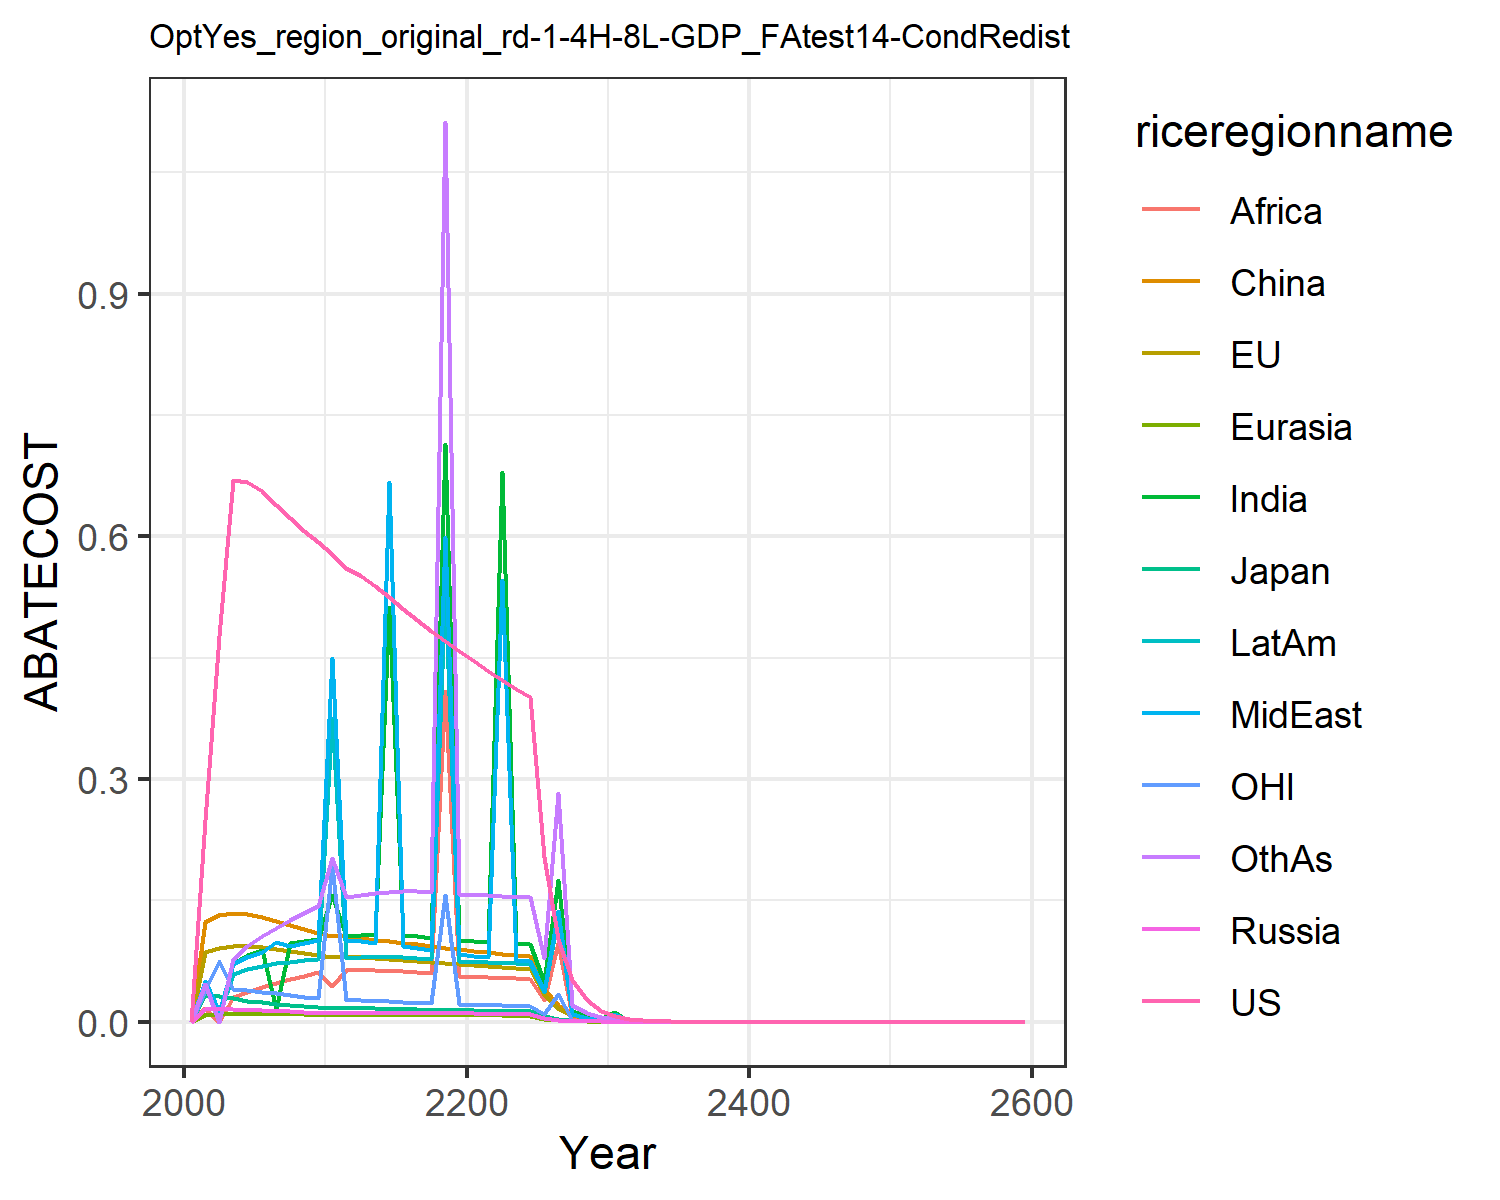

The file beside this chart, header and first rows:
0.0, 0.0, 0.0, 0.0, 0.0, 0.0, 0.0, 0.0, 0.0, 0.0, 0.0, 0.0
0.2491, 0.08588, 0.03301, 0.01567, 0.008644, 0.1228, 0.04907, 0.04982, 0.01656, 0.04275, 0.03867, 0.04671
0.4773, 0.09118, 0.03164, 0.01566, 0.009309, 0.1321, 0.00127, 0.01227, 0.0, 0.008097, 0.07496, 0.0
0.6697, 0.09338, 0.0292, 0.01517, 0.009649, 0.135, 0.07298, 0.07182, 0.03005, 0.05952, 0.04004, 0.07807
0.6679, 0.09387, 0.02596, 0.01457, 0.009773, 0.1336, 0.08252, 0.0805, 0.03735, 0.06545, 0.03897, 0.09325
0.6562, 0.0926, 0.02385, 0.01395, 0.00972, 0.1294, 0.08907, 0.08626, 0.04329, 0.06933, 0.0371, 0.1057
0.6388, 0.09031, 0.02234, 0.01332, 0.009579, 0.1248, 0.01591, 0.09853, 0.04791, 0.0721, 0.03491, 0.1159
0.6223, 0.08775, 0.0209, 0.01267, 0.009385, 0.1198, 0.0973, 0.09424, 0.05245, 0.07433, 0.03283, 0.1256
0.6069, 0.08504, 0.01954, 0.01201, 0.009156, 0.1148, 0.1003, 0.09787, 0.05691, 0.07609, 0.03089, 0.1346
0.5927, 0.08225, 0.01828, 0.01136, 0.008901, 0.1097, 0.1028, 0.1013, 0.06128, 0.07743, 0.02909, 0.143
0.5778, 0.08057, 0.01749, 0.01105, 0.008775, 0.1065, 0.1571, 0.4502, 0.04388, 0.3761, 0.1939, 0.2019
0.5611, 0.07986, 0.01709, 0.01102, 0.008768, 0.1055, 0.1059, 0.1006, 0.06424, 0.07911, 0.02701, 0.1543
0.5515, 0.07964, 0.01688, 0.01106, 0.008781, 0.1035, 0.1069, 0.0996, 0.06423, 0.0801, 0.02649, 0.1571
0.5386, 0.0789, 0.01657, 0.01104, 0.008745, 0.1016, 0.1073, 0.09794, 0.0639, 0.0804, 0.02584, 0.1592
0.5246, 0.07787, 0.0162, 0.01097, 0.008677, 0.09963, 0.5131, 0.6677, 0.06329, 0.08024, 0.02515, 0.1606
0.5104, 0.07667, 0.01582, 0.01087, 0.008586, 0.09766, 0.1064, 0.09344, 0.06242, 0.07972, 0.02445, 0.1614
0.4965, 0.07537, 0.01544, 0.01076, 0.008478, 0.09564, 0.1054, 0.09109, 0.06134, 0.07894, 0.02377, 0.1614
0.4831, 0.07401, 0.01506, 0.01063, 0.008357, 0.09359, 0.1041, 0.08863, 0.06007, 0.07795, 0.02311, 0.1608
0.4703, 0.07262, 0.01469, 0.0105, 0.008226, 0.0915, 0.7143, 0.5997, 0.4084, 0.5348, 0.1565, 1.112
0.458, 0.07122, 0.01433, 0.01036, 0.008088, 0.08941, 0.1007, 0.08348, 0.05707, 0.07542, 0.02183, 0.1579
0.446, 0.06986, 0.01399, 0.01021, 0.007959, 0.08748, 0.09935, 0.08143, 0.0558, 0.0744, 0.02126, 0.1568
0.4342, 0.06856, 0.01367, 0.01005, 0.007844, 0.08574, 0.09849, 0.07986, 0.0548, 0.07368, 0.02072, 0.1562
0.4227, 0.06728, 0.01336, 0.009875, 0.007729, 0.08404, 0.68, 0.5459, 0.0542, 0.07297, 0.02019, 0.1556
0.4118, 0.06602, 0.01306, 0.009702, 0.007613, 0.08237, 0.09667, 0.0769, 0.05364, 0.07223, 0.01969, 0.1547
0.4014, 0.06478, 0.01278, 0.009531, 0.007497, 0.08073, 0.09573, 0.07554, 0.05307, 0.07146, 0.01921, 0.1537
0.2031, 0.03297, 0.006485, 0.004857, 0.003829, 0.04105, 0.04913, 0.03848, 0.02723, 0.03665, 0.00973, 0.07909
0.1028, 0.01678, 0.003292, 0.002473, 0.001954, 0.02085, 0.1754, 0.1365, 0.09715, 0.1308, 0.03431, 0.2829
0.052, 0.008532, 0.001671, 0.001259, 0.0009966, 0.01059, 0.01289, 0.009968, 0.007138, 0.009611, 0.002494, 0.02083
0.02632, 0.004337, 0.0008478, 0.0006406, 0.0005079, 0.005375, 0.006593, 0.00507, 0.003649, 0.004915, 0.001263, 0.01067
0.01332, 0.002204, 0.0004302, 0.0003258, 0.0002587, 0.002727, 0.003368, 0.002577, 0.001863, 0.002512, 0.0006395, 0.005454
0.006728, 0.001117, 0.0002178, 0.0001653, 0.0001315, 0.001379, 0.01195, 0.009103, 0.0009484, 0.001279, 0.000323, 0.00278
0.003392, 0.0005644, 0.00011, 8.36626864701727e-5, 6.661775138407066e-5, 0.0006954, 0.0008713, 0.0006614, 0.0004813, 0.0006497, 0.0001628, 0.001412
0.001709, 0.0002849, 5.546932956240812e-5, 4.229968893545336e-5, 3.37223297309663e-5, 0.0003502, 0.0004419, 0.0003343, 0.0002439, 0.0003295, 8.193931475383243e-5, 0.0007161
0.0008608, 0.0001437, 2.796956853458007e-5, 2.1373350723067057e-5, 1.7057862437308244e-5, 0.0001762, 0.0002239, 0.0001689, 0.0001235, 0.0001669, 4.123393340353679e-5, 0.0003626
0.0004335, 7.24622397929572e-5, 1.4098905360548758e-5, 1.0794741729335817e-5, 8.623602771534872e-6, 8.86236515963948e-5, 0.0007893, 0.0005939, 0.0004348, 0.0005885, 0.0001445, 0.001277
0.0002183, 3.652549405437192e-5, 7.10616473768334e-6, 5.450429058782524e-6, 4.358053260682058e-6, 4.455231035604612e-5, 5.733763080190333e-5, 4.304227195672634e-5, 3.155577167966335e-5, 4.275654808409458e-5, 1.043465764281007e-5, 9.267664260090152e-5
0.0001099, 1.8407610391659172e-5, 3.581509656996117e-6, 2.7514494568866155e-6, 2.201781816973243e-6, 2.239094582370166e-5, 2.8992515834991197e-5, 2.172089240184983e-5, 1.5939492767672272e-5, 2.162449568550463e-5, 5.2486834352369985e-6, 4.679104290902295e-5
5.5356336234823204e-5, 9.274443689167612e-6, 1.8048658756621422e-6, 1.388643130624177e-6, 1.112037256493742e-6, 1.124960167962312e-5, 1.4651705989618885e-5, 1.0958009497825578e-5, 8.04653314893494e-6, 1.0931848319915586e-5, 2.639802092382309e-6, 2.3603574618708756e-5
2.7872115115095377e-5, 4.67160298188851e-6, 9.094240602326905e-7, 7.006824127985976e-7, 5.614786948479883e-7, 5.650190895947699e-6, 5.1539056963873596e-5, 2.6482722405971812e-5, 4.059633263168414e-6, 5.524028361165241e-6, 1.3274947886235593e-6, 1.1896600571201407e-5
1.4032923465263194e-5, 2.352637178804199e-6, 4.58194635110841e-7, 3.5348654799306407e-7, 2.834265016408942e-7, 2.837082738739069e-6, 3.736069685346699e-6, 2.7866207514436413e-6, 2.0471509733159623e-6, 2.7903761455779744e-6, 6.675011801115301e-7, 5.991476152815129e-6
7.064919439348153e-6, 1.1845905194321309e-6, 2.308367416418282e-7, 1.78302613076958e-7, 1.4303967642896123e-7, 1.424222516508245e-6, 1.8853810875538387e-6, 1.4047956539859263e-6, 1.0318713051744312e-6, 1.4090755079701962e-6, 3.356117026443136e-7, 3.0153349270013475e-6
3.5566064482904998e-6, 4.153202023965998e-6, 8.098517920656684e-7, 6.262642318729027e-7, 5.026493250001671e-7, 4.97805362766021e-6, 6.623503414653331e-6, 4.9310621772099824e-6, 3.6207317919883406e-6, 4.954011773291325e-6, 1.1750612552494511e-6, 1.0561178538915354e-5
1.7905498416557152e-6, 2.0907376584425956e-6, 4.079867795057914e-7, 3.1582931216193087e-7, 2.536028092948611e-7, 2.4981363974824815e-6, 3.340404392310907e-6, 2.485224131748474e-6, 1.8238844719620964e-6, 2.500491336263337e-6, 5.90770409687782e-7, 5.308668064321558e-6
9.016228055011932e-7, 1.052657155079026e-6, 2.0558262091427934e-7, 1.5928824709199917e-7, 1.2795986820431484e-7, 1.2537873966333668e-6, 1.684698021272824e-6, 1.2527447319387764e-6, 9.188418697976156e-7, 1.2621090995531286e-6, 2.970838960218589e-7, 2.6678360848598703e-6
4.5410213659762864e-7, 5.300972908909449e-7, 1.036164766075534e-7, 8.034466863933925e-8, 6.457011895455974e-8, 6.293737176977453e-7, 8.497145906566248e-7, 6.315980726669787e-7, 4.6296685250175493e-7, 6.370631587801809e-7, 1.494344571565147e-7, 1.3405176896050994e-6
2.28745178882537e-7, 2.6698535667370653e-7, 5.223355511359433e-8, 4.052831547589432e-8, 3.258462285727464e-8, 3.159842960759515e-7, 4.2858260099412445e-7, 3.184775503951893e-7, 2.3329519960453724e-7, 3.215653765530195e-7, 7.5182069266268e-8, 6.734886292030659e-7
1.1523786614566042e-7, 1.3448003362670113e-7, 2.633418972092321e-8, 2.044420653599676e-8, 1.6443629885212268e-8, 1.586643091085013e-7, 2.1616286383602015e-7, 1.6060112073450714e-7, 1.1756518546832692e-7, 1.6230771580519992e-7, 3.783061070921639e-8, 3.383180146025445e-7
5.8057907419109794e-8, 6.773985568463544e-8, 1.3277453398543544e-8, 1.0312796823672074e-8, 8.297926787163974e-9, 7.967702195294714e-8, 1.0901598506338387e-7, 8.098881272290686e-8, 5.924356556684525e-8, 8.19174314683973e-8, 1.9037667543248394e-8, 1.6992156989954857e-7
2.9250524453713247e-8, 3.4121613515077584e-8, 6.6944511866596275e-9, 5.201942492636904e-9, 4.187126117483377e-9, 4.001405324654631e-8, 5.497248981020236e-8, 4.084033770260583e-8, 2.98519197699376e-8, 4.1339909804140654e-8, 9.580898424017651e-9, 8.532850903746263e-8
1.47367018001908e-8, 1.718706608248042e-8, 3.3752613162283305e-9, 2.6237954848240877e-9, 2.1126580521900506e-9, 2.0095848942742033e-8, 2.7716381849109303e-8, 2.059343247706749e-8, 1.504035470966933e-8, 2.0859893910075454e-8, 4.8217749538294305e-9, 4.284093448607345e-8
7.424269106847519e-9, 8.65671955863639e-9, 1.7017031214245538e-9, 1.3233221207476295e-9, 1.0658719102288635e-9, 1.0092677679108374e-8, 1.3971996078433593e-8, 1.0383306999618683e-8, 7.576884721529915e-9, 1.0524491101880408e-8, 2.4266460376978722e-9, 2.1505152355358467e-8
3.740153410019697e-9, 4.359937436600448e-9, 8.579056879919274e-10, 6.673760379597348e-10, 5.377025966417627e-10, 5.068823187744759e-9, 7.042223783892759e-9, 5.234876592796366e-9, 3.81651183044466e-9, 5.309288799783576e-9, 1.2212336865136924e-9, 1.0793112504066361e-8
1.884105209477143e-9, 2.1957391687920995e-9, 4.324865431852738e-10, 3.365465027353082e-10, 2.712321120945021e-10, 2.5456870363010875e-9, 3.5488844764901175e-9, 2.6390033785686e-9, 1.9221424554650964e-9, 2.6780547762997838e-9, 6.145829607184458e-10, 5.415950351563771e-9
9.490740422265418e-10, 1.1057442476653806e-9, 2.1801309715583747e-10, 1.697032160362803e-10, 1.3680553509070173e-10, 1.2784916417087292e-9, 1.7881643080844477e-9, 1.330261129309478e-9, 9.679419478321024e-10, 1.3506822083639667e-9, 3.092786376342296e-10, 2.7172555654248935e-9
4.7805114790484e-10, 5.568047610489895e-10, 1.0989304203703212e-10, 8.556719732375924e-11, 6.899732325501295e-11, 6.420734167207309e-10, 9.00866143459528e-10, 6.705004980108842e-10, 4.87372298476699e-10, 6.811470618760318e-10, 1.5563469080027105e-10, 1.3630714864869184e-9
2.407845546212333e-10, 2.803670341400287e-10, 5.5390684627577785e-11, 4.314185750700328e-11, 3.479602035242068e-11, 3.22451940456187e-10, 4.537896541199632e-10, 3.3793171034215603e-10, 2.453713444000215e-10, 3.434679388742599e-10, 7.831592621904555e-11, 6.836656486171395e-10
1.2127292000809243e-10, 1.4116546076936847e-10, 2.7917968052566816e-11, 2.17503797524888e-11, 1.754682379680303e-11, 1.619343049237252e-10, 2.2855709281935883e-10, 1.7030566064732382e-10, 1.2352142130020294e-10, 1.7317802055566073e-10, 3.9407738722725986e-11, 3.42854993464107e-10
6.107747603820188e-11, 7.107376048942738e-11, 1.4070616736842809e-11, 1.096512220861628e-11, 8.847933513073404e-12, 8.132173438232866e-11, 1.1510251581554384e-10, 8.582271074826242e-11, 6.217562272795511e-11, 8.73100237505599e-11, 1.9829029701356605e-11, 1.7191875687835462e-10
3.0759656389838165e-11, 3.5782552440644086e-11, 7.091309210744883e-12, 5.5276533273138585e-12, 4.461308251586269e-12, 4.083840989459578e-11, 5.796007299124591e-11, 4.324650482925937e-11, 3.1294015089257105e-11, 4.4015284583830246e-11, 9.97724900331523e-12, 8.619585185785146e-11
1.5490523760405822e-11, 1.801425350385846e-11, 3.5737592702396567e-12, 2.7864466231487736e-12, 2.249376306361071e-12, 2.0508129211144667e-11, 2.9183054045523796e-11, 2.179103807849317e-11, 1.574959315173253e-11, 2.218778990981833e-11, 5.02007790777279e-12, 4.321194406117521e-11
